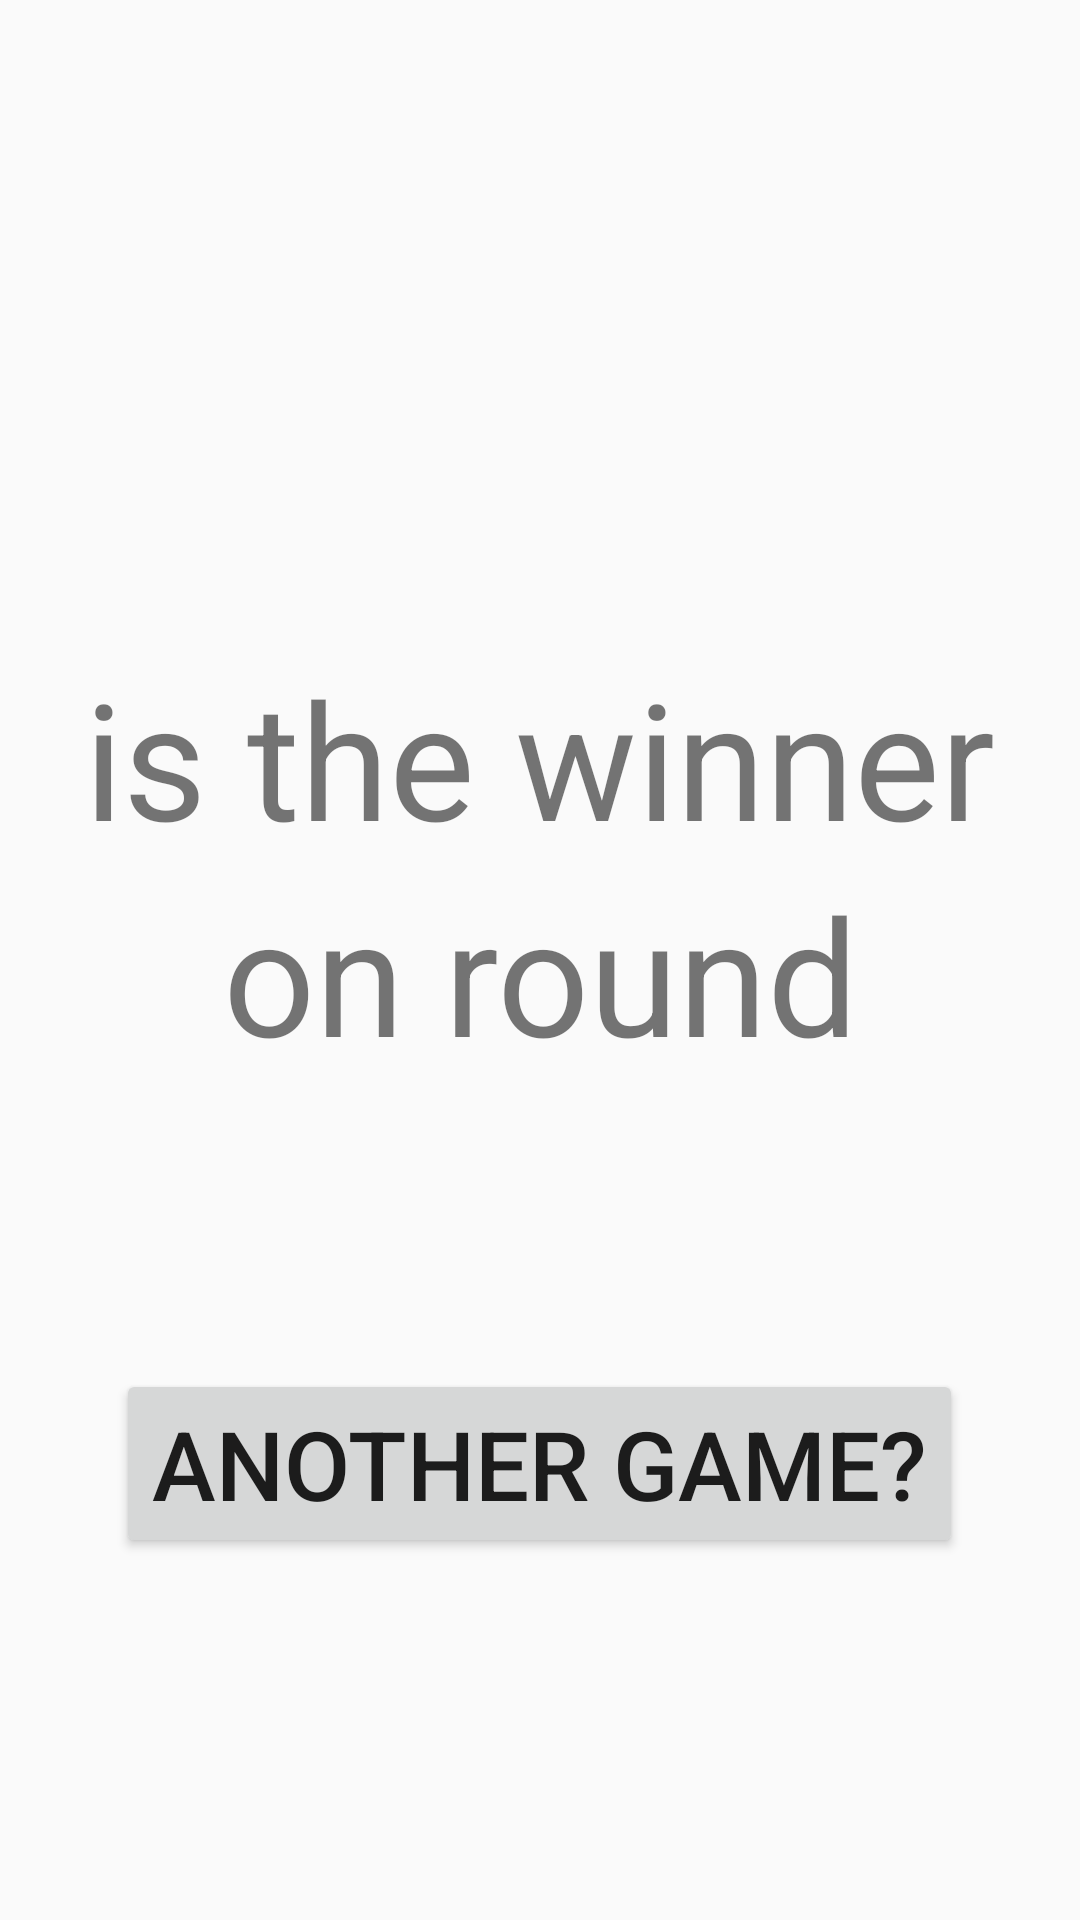

Reconstruct the res/layout file that produces this screen, plus the resources it refers to.
<!-- AndroidManifest.xml: application theme AppTheme -->
<!-- res/layout/activity_three01_winner.xml -->
<?xml version="1.0" encoding="utf-8"?>
<LinearLayout xmlns:android="http://schemas.android.com/apk/res/android"
xmlns:app="http://schemas.android.com/apk/res-auto"
xmlns:tools="http://schemas.android.com/tools"
android:layout_width="wrap_content"
android:layout_height="wrap_content"
tools:context=".three01Winner"
android:orientation="vertical"
android:layout_gravity="center"
android:gravity="center"
    >

<TextView
    android:layout_width="wrap_content"
    android:layout_height="wrap_content"
    android:id="@+id/three01winnerName"
    android:textSize="72sp"
    android:gravity="center"
    />
<TextView
    android:layout_width="wrap_content"
    android:layout_height="wrap_content"
    android:id="@+id/three01winnerText"
    android:textSize="54sp"
    android:text="@string/three01winner_text"
    android:gravity="center"

    />

<TextView
    android:layout_width="wrap_content"
    android:layout_height="wrap_content"
    android:textSize="54sp"
    android:text="@string/cricketwinner_rounds"
    android:gravity="center"
    />
<TextView
    android:layout_width="wrap_content"
    android:layout_height="wrap_content"
    android:id="@+id/three01winnerRounds"
    android:textSize="72sp"
    android:gravity="center"
    />

<Button
    android:layout_width="wrap_content"
    android:layout_height="wrap_content"
    android:id="@+id/three01WinnerDone"
    android:textSize="32sp"
    android:gravity="center"
    android:text="@string/cricketwinner_done"
    />


</LinearLayout>
<!-- resources referenced by this layout -->
<resources>
  <string name="cricketwinner_done">Another game?</string>
  <string name="cricketwinner_rounds">on round</string>
  <string name="three01winner_text">is the winner</string>
  <style name="AppTheme" parent="Theme.AppCompat.Light.DarkActionBar">
          
          <item name="colorPrimary">@color/colorPrimary</item>
          <item name="colorPrimaryDark">@color/colorPrimaryDark</item>
          <item name="colorAccent">@color/colorAccent</item>
      </style>
  <color name="colorPrimary">#008577</color>
  <color name="colorPrimaryDark">#00574B</color>
  <color name="colorAccent">#D81B60</color>
</resources>
